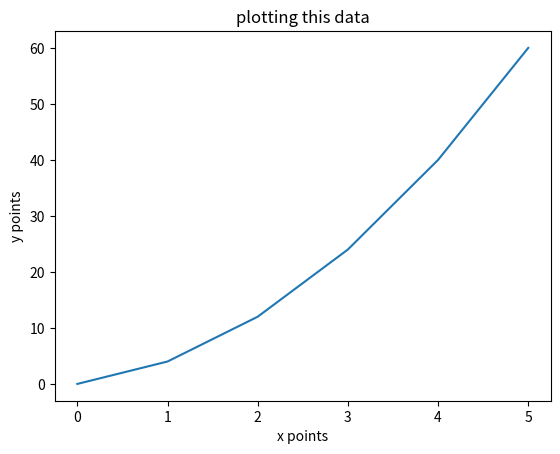

Generate this figure with matplotlib:
import numpy as np
import matplotlib.pyplot as plt

def general_linear_regression(A,q):
    #transpose the A array basically shift row to columns
    print(A,q)
    ATrans = np.transpose(A)
    print(ATrans)
    #does the dot product between A and A transpose
    a = np.dot(A,ATrans)
    #does the dot product between A and q
    b = np.dot(A,q)
    #solves for the z array
    print(a,len(a),len(a[0]))
    print(b,len(b))
    z=np.linalg.solve(a,b)
    print(z,"z")
    return z


if __name__ == '__main__':
    a0 = 0.1
    a1 = 2
    a2 = -3
    x = [0,1,2,3,4,5]
    y = [(a0+a1*xi+a1*xi*xi) for xi in x]
    n = len(x)
    A = [
        [1 for ii in range(n)],
        [xi*xi for xi in x]
        ]
    (z) = general_linear_regression(A,y)
    
    plt.title('plotting this data')
    plt.xlabel('x points')
    plt.ylabel('y points')
    plt.plot(x[:],y[:])
    plt.show